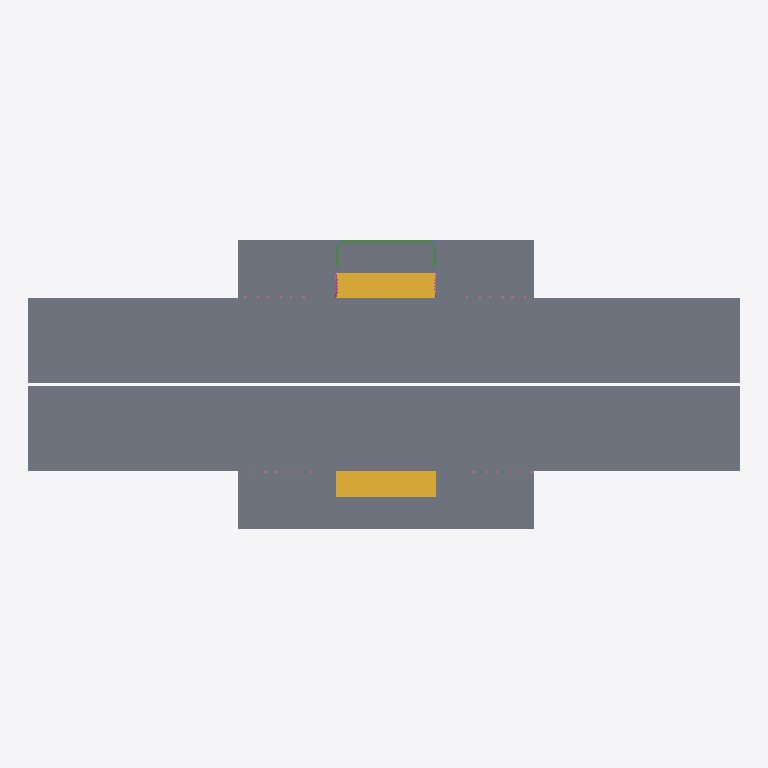
Plan cut of the same IFC building model at storey 'My Storey' (level 0.00 m, cut at 1.40 m), seen from above with north up, elements coloured by IFC class: 8 slabs (grey), 3 beams (green), 2 stair flights (yellow), 1 railing (pink). Cut surfaces are drawn darker.
Extent 21.9 m × 8.9 m × 2.6 m (x, y, z). Storeys (1): My Storey at 0.00 m. Elements (42): 16 IfcRailing, 9 IfcBeam, 8 IfcSlab, 4 IfcColumn, 3 IfcRoof, 2 IfcStairFlight.

HEADER;
FILE_DESCRIPTION(('ViewDefinition[DesignTransferView]'),'2;1');
FILE_NAME('mini-capstone.ifc','2026-10-16T23:25:14+08:00',(''),(''),'IfcOpenShell 0.8.5-post1','Bonsai 0.8.5-post1','Nobody');
FILE_SCHEMA(('IFC4'));
ENDSEC;
DATA;
#1=IFCPROJECT('3TC6jZfdr83RyYEhpLxFhe',$,'My Project',$,$,$,$,(#10,#22),#5);
#27=IFCSITE('277R6WKqjClQRPvQkNdFaU',$,'My Site',$,$,#50,$,$,$,$,$,$,$,$);
#33=IFCBUILDING('2k4jUu5k51Zw5N3EzndR7O',$,'My Building',$,$,#56,$,$,$,$,$,$);
#39=IFCBUILDINGSTOREY('0hirUgXPvCuuw3rxGSjgET',$,'My Storey',$,$,#62,$,$,$,$);
#3902=IFCSLAB('3MinGUan90PA$IxaNbKBjM',$,'Slab',$,$,#4351,#3913,$,$);
#3932=IFCSLAB('0wuI1ZfKP8of5ota8UJ5TS',$,'Slab',$,$,#4346,#3943,$,$);
#3005=IFCSLAB('2xfIHsupX7oOG_vtjMjH_M',$,'Slab',$,$,#4326,#3016,$,$);
#3739=IFCSLAB('0w4$T_MAPBmRo_aYD0v7ck',$,'Slab',$,$,#4331,#3750,$,$);
#3783=IFCSLAB('0Mybc4Rdj3gwRiKxfNxigD',$,'Slab',$,$,#4341,#3794,$,$);
#2983=IFCSLAB('3iexEr_Dv6DxnLHxmKB4h$',$,'Slab',$,$,#4316,#2997,$,$);
#3761=IFCSLAB('1ruIMfB516z8akh0BKd2a4',$,'Slab',$,$,#4336,#3772,$,$);
#1162=IFCSLAB('0pkkjsxanE0wBM4KLMd7qe',$,'Slab',$,$,#4321,#1177,$,$);
#3805=IFCSTAIRFLIGHT('1tP_mgJhf5n94XU60t5KNP',$,'StairFlight',$,$,#4361,#3818,$,6,5,0.02166666587193807,0.25,.STRAIGHT.);
#1234=IFCSTAIRFLIGHT('0txmjlKbHEsACg6R6s4I0b',$,'StairFlight',$,$,#4356,#1243,$,6,5,0.02166666587193807,0.25,.STRAIGHT.);
#458=IFCBEAM('17G1uhHCj4Ku2mAnnJ4AHp',$,'Beam',$,$,#4171,#469,$,$);
#392=IFCBEAM('2GCBtVb7zDJBTEi_vDf2iJ',$,'Beam',$,$,#4166,#403,$,$);
#364=IFCBEAM('384$_3AAn4oRx7qnoSnEkf',$,'Beam',$,$,#4156,#376,$,$);
#2303=IFCRAILING('32vRT4NcnDMv5RBXv51yp$',$,'Railing',$,'WALL_MOUNTED_HANDRAIL',#4231,#2316,$,.USERDEFINED.);
ENDSEC;
